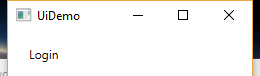
Task: Demonstrating the REFramework with UiDemo
Workflow: UiDemo_Login

Step 1: Attach Window 'UiDemo' on the element in window 'UiDemo' (uidemo.exe)

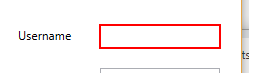
Step 2: type [Username] into 'user'

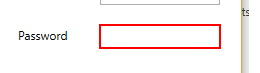
Step 3: type a value into 'pass'

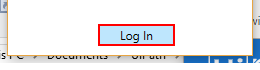
Step 4: click on the push button 'Log In'
